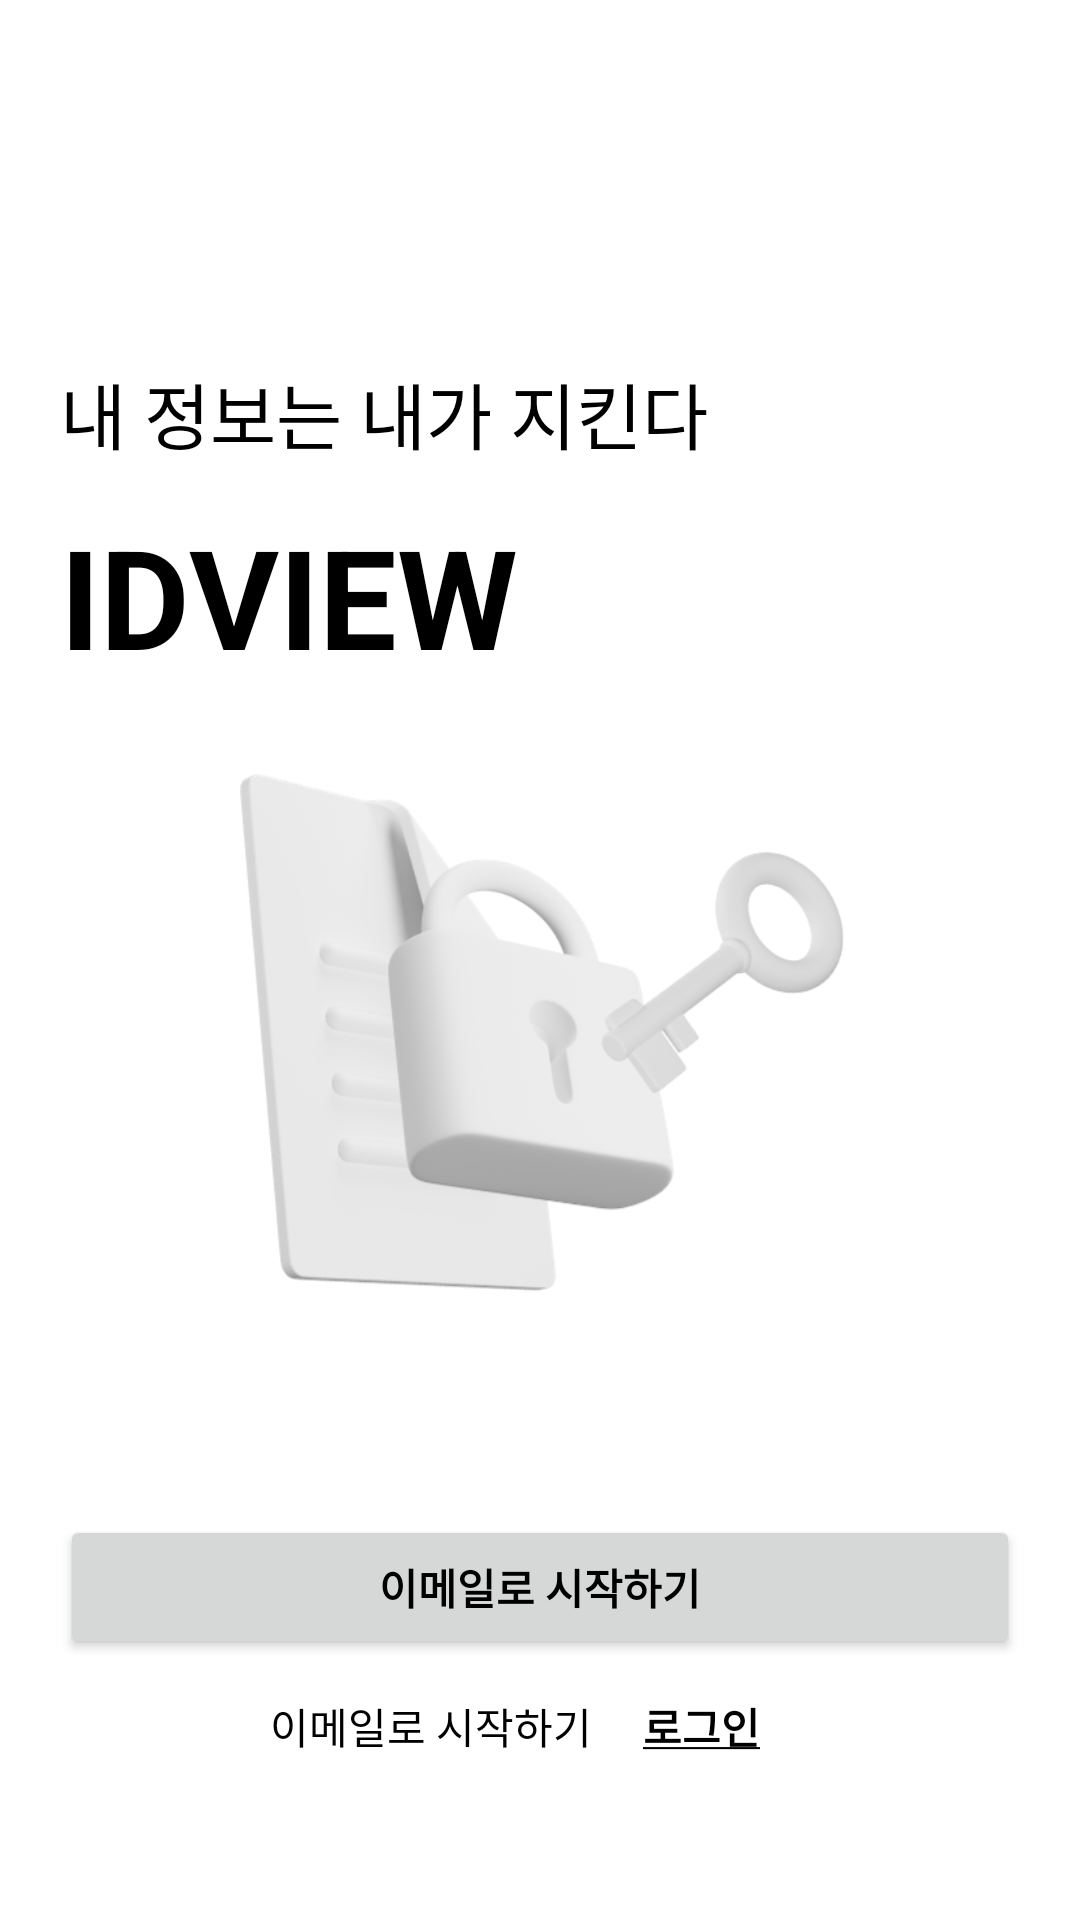

This screen was rendered from an Android layout file. Write that file and the resources it references.
<!-- AndroidManifest.xml: application theme Theme.IdviewBeta -->
<!-- res/layout/activity_pre_login.xml -->
<?xml version="1.0" encoding="utf-8"?>
<androidx.constraintlayout.widget.ConstraintLayout xmlns:android="http://schemas.android.com/apk/res/android"
xmlns:app="http://schemas.android.com/apk/res-auto"
xmlns:tools="http://schemas.android.com/tools"
android:layout_width="match_parent"
android:layout_height="match_parent"
tools:context=".PreLoginActivity">

<TextView
    android:id="@+id/preLoginTitle"
    android:layout_width="wrap_content"
    android:layout_height="wrap_content"
    android:layout_marginTop="120dp"
    android:fontFamily="@font/noto_sans_kr_light"
    android:text="@string/pre_login_title"
    android:textSize="24sp"
    app:layout_constraintStart_toStartOf="@+id/btnSignup"
    app:layout_constraintTop_toTopOf="parent" />

<TextView
    android:id="@+id/textView2"
    android:layout_width="wrap_content"
    android:layout_height="wrap_content"
    android:layout_marginTop="168dp"
    android:text="@string/idview"
    android:textSize="46sp"
    android:textStyle="bold"
    app:layout_constraintStart_toStartOf="@+id/btnSignup"
    app:layout_constraintTop_toTopOf="parent" />

<ImageView
    android:id="@+id/imageView2"
    android:layout_width="0dp"
    android:layout_height="177dp"
    android:layout_marginStart="75dp"
    android:layout_marginTop="256dp"
    android:layout_marginEnd="75dp"
    app:layout_constraintEnd_toEndOf="parent"
    app:layout_constraintStart_toStartOf="parent"
    app:layout_constraintTop_toTopOf="parent"
    app:srcCompat="@drawable/lock_key_3d_image" />

<Button
    android:id="@+id/btnSignup"
    android:layout_width="320dp"
    android:layout_height="48dp"
    android:layout_marginTop="505dp"
    android:text="@string/start_with_email"
    android:textSize="14sp"
    android:textStyle="bold"
    app:layout_constraintEnd_toEndOf="parent"
    app:layout_constraintStart_toStartOf="parent"
    app:layout_constraintTop_toTopOf="parent" />

<TextView
    android:id="@+id/textView3"
    android:layout_width="wrap_content"
    android:layout_height="wrap_content"
    android:layout_marginStart="70dp"
    android:layout_marginTop="565dp"
    android:gravity="center_horizontal"
    android:text="@string/start_with_email"
    android:textSize="14sp"
    app:layout_constraintStart_toStartOf="@+id/btnSignup"
    app:layout_constraintTop_toTopOf="parent" />

<TextView
    android:id="@+id/connect_login"
    android:layout_width="wrap_content"
    android:layout_height="wrap_content"
    android:layout_marginTop="565dp"
    android:layout_marginEnd="70dp"
    android:text="@string/connect_to_login"
    android:textSize="14sp"
    android:textStyle="bold"
    app:layout_constraintEnd_toEndOf="@+id/btnSignup"
    app:layout_constraintStart_toEndOf="@+id/textView3"
    app:layout_constraintTop_toTopOf="parent" />


</androidx.constraintlayout.widget.ConstraintLayout>
<!-- resources referenced by this layout -->
<resources>
  <!-- drawable lock_key_3d_image: png bitmap (drawable-v24, 77536 bytes) -->
  <string name="connect_to_login"><u>로그인</u></string>
  <string name="idview">IDVIEW</string>
  <string name="pre_login_title">내 정보는 내가 지킨다</string>
  <string name="start_with_email">이메일로 시작하기</string>
  <style name="Theme.IdviewBeta" parent="Theme.MaterialComponents.DayNight.DarkActionBar">
          
          <item name="colorPrimary">@color/primary_500</item>
          <item name="colorPrimaryVariant">@color/primary_700</item>
          <item name="colorOnPrimary">@color/white</item>
          
          <item name="colorSecondary">@color/sky_blue_500</item>
          <item name="colorSecondaryVariant">@color/sky_blue_700</item>
          <item name="colorOnSecondary">@color/black</item>
          
          <item name="android:statusBarColor" tools:targetApi="l">#00000000</item>
          
          <item name="windowNoTitle">true</item>
          <item name="android:textColor">@color/black</item>
      </style>
  <color name="primary_500">#FF2CD062</color>
  <color name="primary_700">#FF1B8944</color>
  <color name="white">#FFFFFFFF</color>
  <color name="sky_blue_500">#FF4B75E4</color>
  <color name="sky_blue_700">#FF2D4EA6</color>
  <color name="black">#FF000000</color>
</resources>
